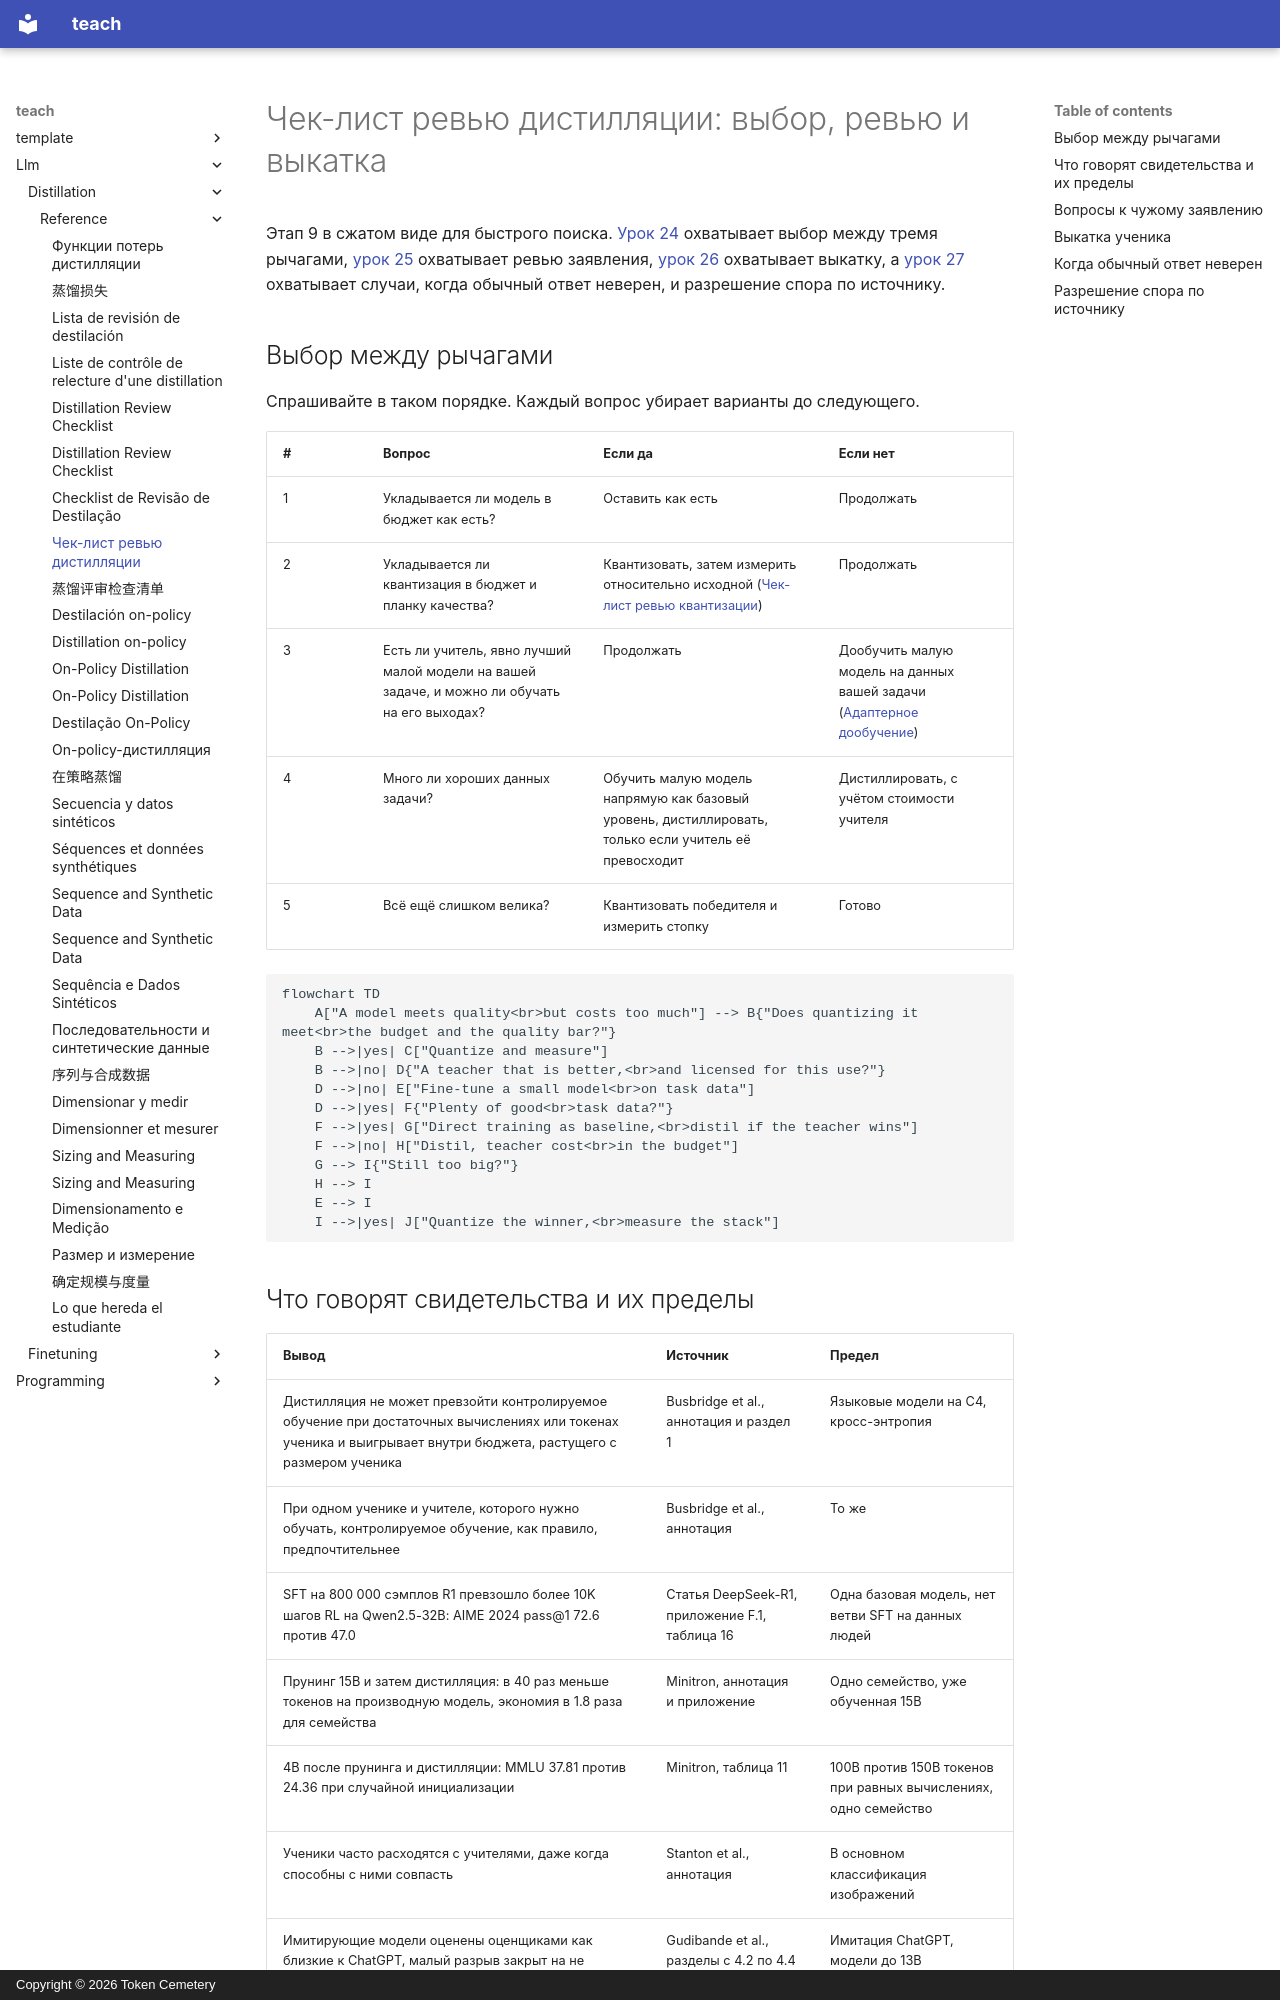

repository: TokenCemetery/teach · page: llm/distillation/reference/distillation-review-checklist.ru/index.html · generator: mkdocs · copyright: Copyright © 2026 Token Cemetery

---
title: "Чек-лист ревью дистилляции"
description: "Выбор между дистилляцией, квантизацией и дообучением, вопросы к заявлению о дистилляции и чек-лист выкатки"
type: reference
---

# Чек-лист ревью дистилляции: выбор, ревью и выкатка

Этап 9 в сжатом виде для быстрого поиска. [Урок 24](../lessons/0024-distill-quantize-or-fine-tune.md) охватывает выбор между тремя рычагами, [урок 25](../lessons/0025-reviewing-a-distillation-claim.md) охватывает ревью заявления, [урок 26](../lessons/0026-replacing-a-model-others-depend-on.md) охватывает выкатку, а [урок 27](../lessons/0027-when-the-usual-answer-is-wrong.md) охватывает случаи, когда обычный ответ неверен, и разрешение спора по источнику.

## Выбор между рычагами

Спрашивайте в таком порядке. Каждый вопрос убирает варианты до следующего.

| # | Вопрос | Если да | Если нет |
|---|---|---|---|
| 1 | Укладывается ли модель в бюджет как есть? | Оставить как есть | Продолжать |
| 2 | Укладывается ли квантизация в бюджет и планку качества? | Квантизовать, затем измерить относительно исходной ([Чек-лист ревью квантизации](../../quantization/reference/quantization-review-checklist.md)) | Продолжать |
| 3 | Есть ли учитель, явно лучший малой модели на вашей задаче, и можно ли обучать на его выходах? | Продолжать | Дообучить малую модель на данных вашей задачи ([Адаптерное дообучение](../../finetuning/)) |
| 4 | Много ли хороших данных задачи? | Обучить малую модель напрямую как базовый уровень, дистиллировать, только если учитель её превосходит | Дистиллировать, с учётом стоимости учителя |
| 5 | Всё ещё слишком велика? | Квантизовать победителя и измерить стопку | Готово |

```mermaid
flowchart TD
    A["A model meets quality<br>but costs too much"] --> B{"Does quantizing it meet<br>the budget and the quality bar?"}
    B -->|yes| C["Quantize and measure"]
    B -->|no| D{"A teacher that is better,<br>and licensed for this use?"}
    D -->|no| E["Fine-tune a small model<br>on task data"]
    D -->|yes| F{"Plenty of good<br>task data?"}
    F -->|yes| G["Direct training as baseline,<br>distil if the teacher wins"]
    F -->|no| H["Distil, teacher cost<br>in the budget"]
    G --> I{"Still too big?"}
    H --> I
    E --> I
    I -->|yes| J["Quantize the winner,<br>measure the stack"]
```
